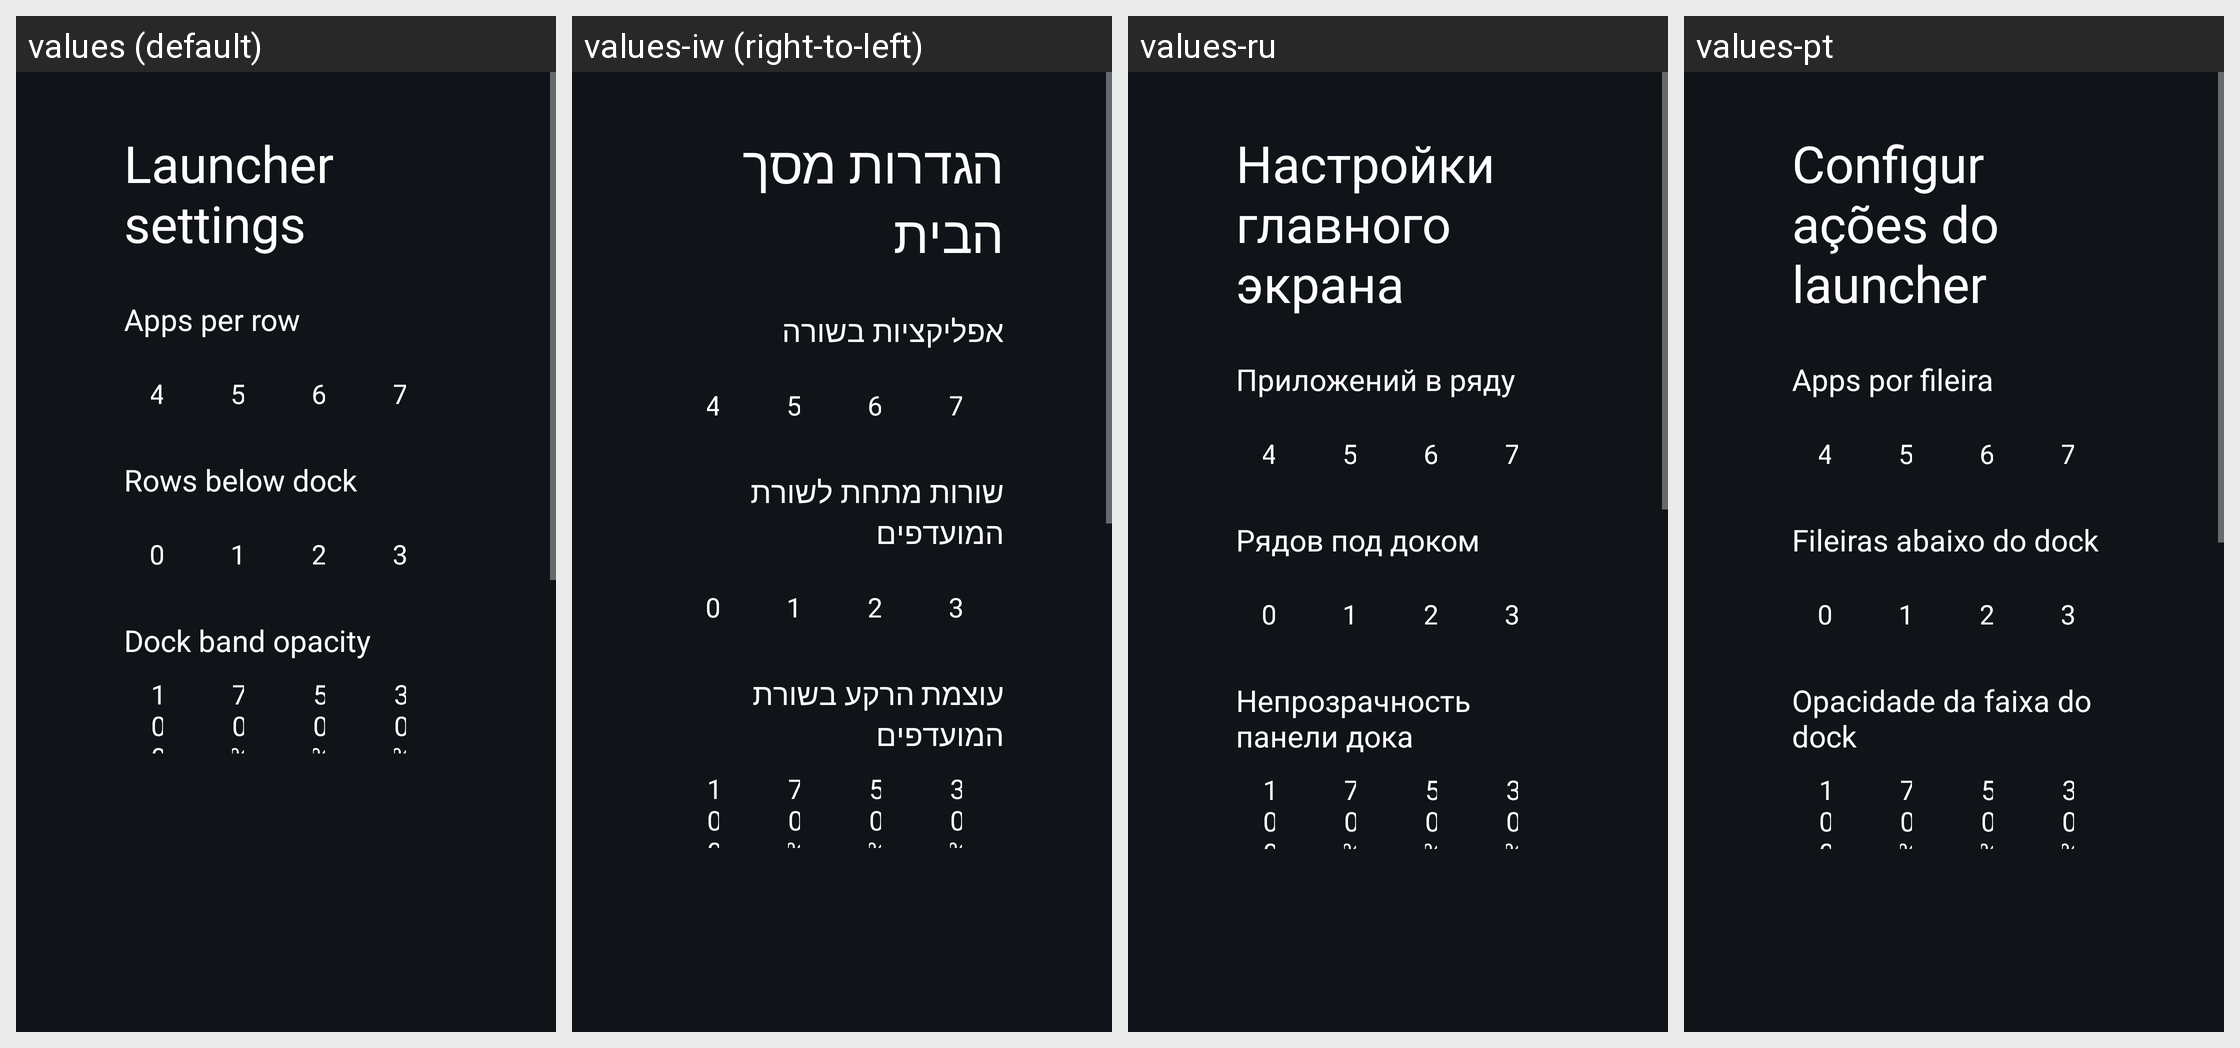

Translations of the strings shown on this Android screen, per locale in the grid:
Android screen res/layout/activity_launcher_settings.xml rendered under 4 locales, left to right: values (default), values-iw (right-to-left), values-ru, values-pt. Device: Nexus 5 (rendered at 1080×1920; each locale shown at half size, 540×960, under a caption strip naming it); theme Theme.TvHome.
Other locales in the repository, not shown: values-ar, values-bn, values-ca, values-cs, values-da, values-de, values-es, values-fi, values-fr, values-in, values-it, values-ko, values-nb, values-nl, values-pl, values-sv, values-th, values-tr, values-uk, values-uz, values-vi, values-zh-rCN, values-zh-rTW.
Strings drawn on this screen, with the default value and each locale's value (text and hints the layout hard-codes, and strings that could not be matched under every locale, appear in the picture but are not listed):

launcher_settings
  values: Launcher settings
  values-iw: הגדרות מסך הבית
  values-ru: Настройки главного экрана
  values-pt: Configurações do launcher

columns_label
  values: Apps per row
  values-iw: אפליקציות בשורה
  values-ru: Приложений в ряду
  values-pt: Apps por fileira

rows_below_dock_label
  values: Rows below dock
  values-iw: שורות מתחת לשורת המועדפים
  values-ru: Рядов под доком
  values-pt: Fileiras abaixo do dock

dock_opacity_label
  values: Dock band opacity
  values-iw: עוצמת הרקע בשורת המועדפים
  values-ru: Непрозрачность панели дока
  values-pt: Opacidade da faixa do dock
